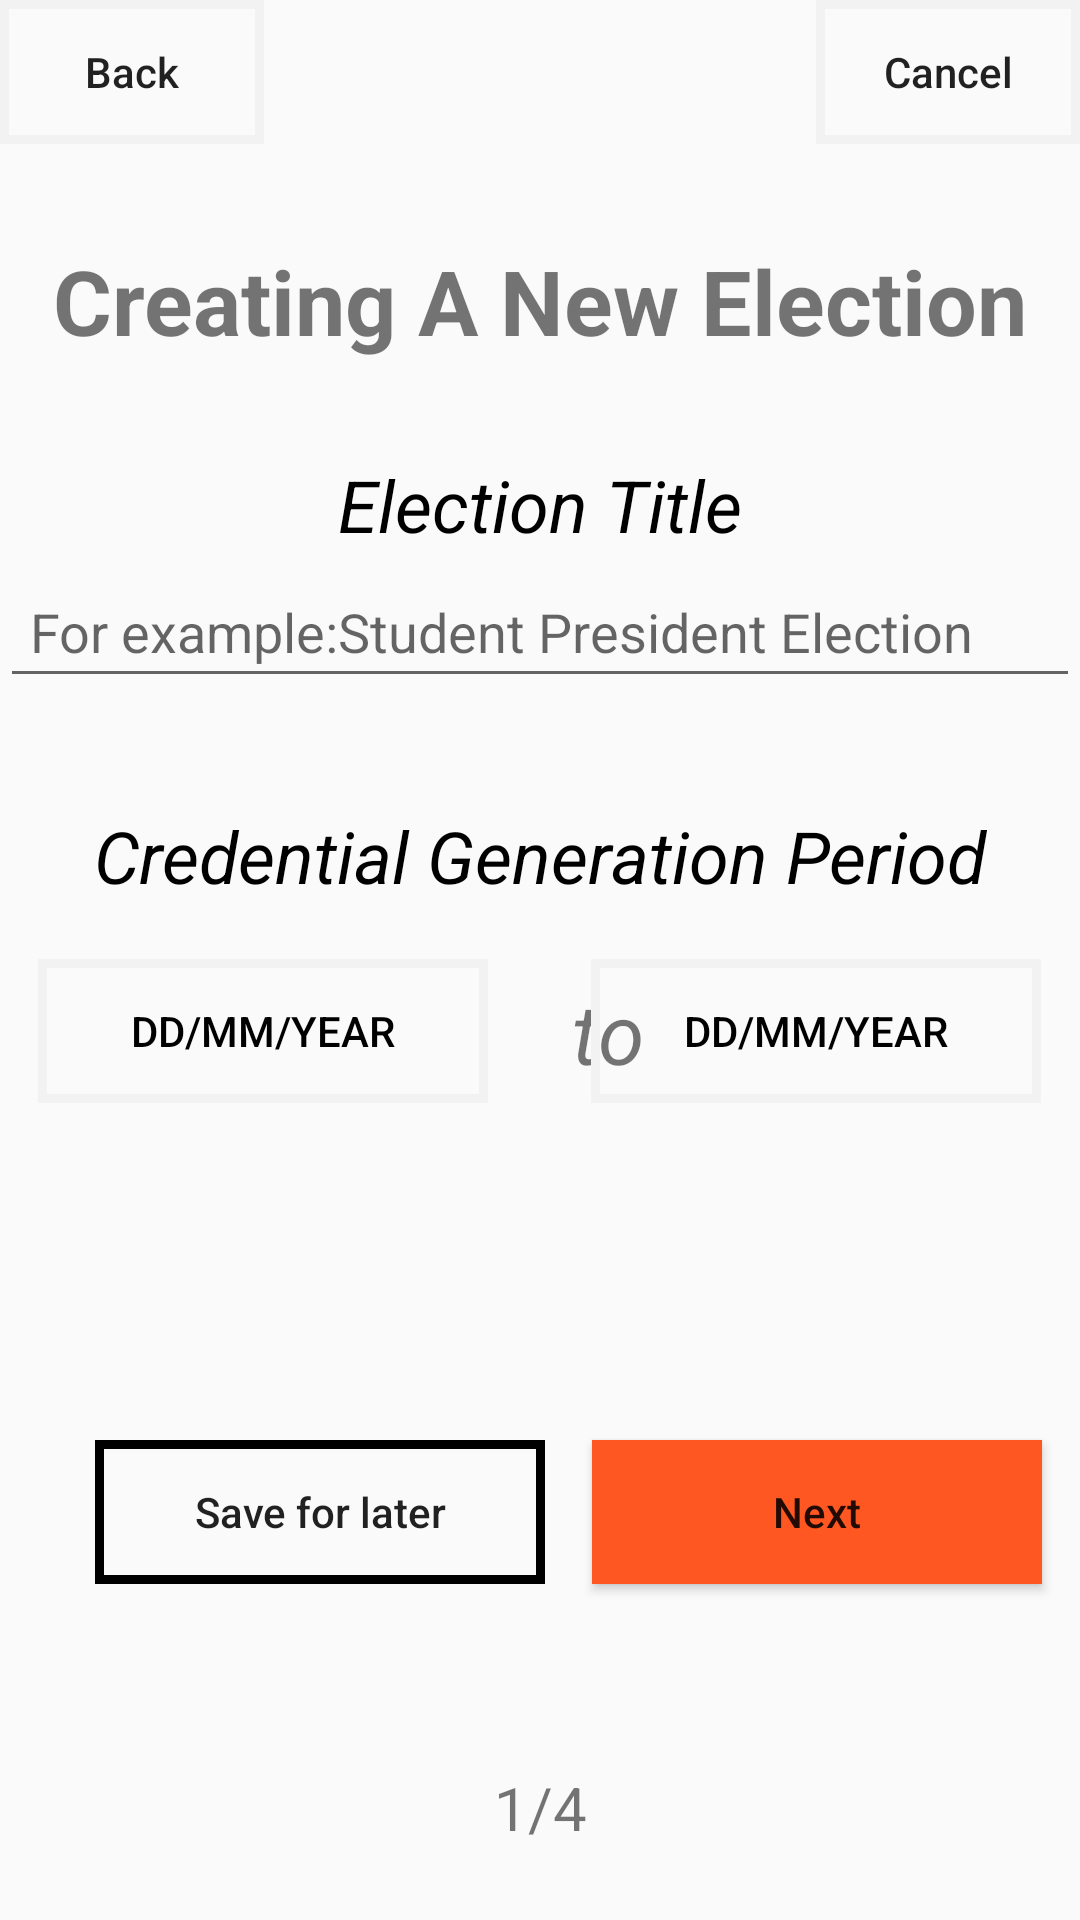

Produce the Android XML layout that renders to this screen, including the resource entries it uses.
<!-- AndroidManifest.xml: application theme Theme.Ecclesia -->
<!-- res/layout/activity_new_election_step1.xml -->
<?xml version="1.0" encoding="utf-8"?>
<androidx.constraintlayout.widget.ConstraintLayout xmlns:android="http://schemas.android.com/apk/res/android"
    xmlns:app="http://schemas.android.com/apk/res-auto"
    xmlns:tools="http://schemas.android.com/tools"
    android:layout_width="match_parent"
    android:layout_height="match_parent"
    tools:context=".NewElectionStep1">

    <TextView
        android:id="@+id/Title"
        android:layout_width="wrap_content"
        android:layout_height="wrap_content"
        android:layout_marginTop="80dp"
        android:text="@string/Title"
        android:textSize="30sp"
        android:textStyle="bold"
        app:layout_constraintEnd_toEndOf="parent"
        app:layout_constraintStart_toStartOf="parent"
        app:layout_constraintTop_toTopOf="parent" />

    <TextView
        android:id="@+id/ElectionTitle"
        android:layout_width="wrap_content"
        android:layout_height="wrap_content"
        android:gravity="center_horizontal"
        android:text="@string/ElectionTitle"
        android:textColor="@color/black"
        android:textSize="24sp"
        android:textStyle="italic"
        app:layout_constraintBottom_toBottomOf="parent"
        app:layout_constraintEnd_toEndOf="parent"
        app:layout_constraintStart_toStartOf="parent"
        app:layout_constraintTop_toTopOf="parent"
        app:layout_constraintVertical_bias="0.25" />

    <EditText
        android:id="@+id/ElectionTitleInput"
        android:layout_width="match_parent"
        android:layout_height="40dp"
        app:layout_constraintBottom_toBottomOf="parent"
        app:layout_constraintEnd_toEndOf="parent"
        app:layout_constraintStart_toStartOf="parent"
        app:layout_constraintTop_toBottomOf="@+id/ElectionTitle"
        app:layout_constraintVertical_bias="0.02"
        android:inputType="text"
        android:padding="10dp"
        android:hint="@string/NewElectionExample"
        android:importantForAutofill="no" />

    <TextView
        android:id="@+id/RegistrationPeriod"
        android:layout_width="wrap_content"
        android:layout_height="wrap_content"
        android:text="@string/CredentialPeriod"
        android:textColor="@color/black"
        android:textSize="24sp"
        android:textStyle="italic"
        app:layout_constraintBottom_toBottomOf="parent"
        app:layout_constraintEnd_toEndOf="parent"
        android:gravity="center_horizontal"
        app:layout_constraintStart_toStartOf="parent"
        app:layout_constraintTop_toBottomOf="@+id/ElectionTitle"
        app:layout_constraintVertical_bias="0.2" />













    <Button
        android:id="@+id/RegisterStart"
        android:layout_width="150dp"
        android:layout_height="wrap_content"
        android:background="@drawable/grey_frame"
        android:text="@string/DayMonthYear"
        android:textColor="@color/black"
        android:drawableStart="@drawable/ic_calendar"
        android:padding="10dp"
        app:layout_constraintBottom_toBottomOf="parent"
        app:layout_constraintEnd_toEndOf="parent"
        app:layout_constraintHorizontal_bias="0.061"
        app:layout_constraintStart_toStartOf="parent"
        app:layout_constraintTop_toTopOf="parent"
        app:layout_constraintVertical_bias="0.54"
        />


    <TextView
        android:id="@+id/textView"
        android:layout_width="wrap_content"
        android:layout_height="wrap_content"
        android:layout_marginStart="28dp"
        android:text="@string/To"
        android:textSize="28sp"
        android:textStyle="italic"
        app:layout_constraintBottom_toBottomOf="parent"
        app:layout_constraintEnd_toStartOf="@+id/RegisterEnd"
        app:layout_constraintHorizontal_bias="0.0"
        app:layout_constraintStart_toEndOf="@+id/RegisterStart"
        app:layout_constraintTop_toTopOf="parent"
        app:layout_constraintVertical_bias="0.54" />














    <Button
        android:id="@+id/RegisterEnd"
        android:layout_width="150dp"
        android:layout_height="wrap_content"
        android:background="@drawable/grey_frame"
        android:text="@string/DayMonthYear"
        android:textColor="@color/black"
        android:drawableStart="@drawable/ic_calendar"
        android:padding="10dp"
        app:layout_constraintBottom_toBottomOf="parent"
        app:layout_constraintEnd_toEndOf="parent"
        app:layout_constraintHorizontal_bias="0.938"
        app:layout_constraintStart_toStartOf="parent"
        app:layout_constraintTop_toTopOf="parent"
        app:layout_constraintVertical_bias="0.54" />

    <Button
        android:id="@+id/ElectionBackHomeButton"
        android:layout_width="wrap_content"
        android:layout_height="wrap_content"
        android:background="@drawable/grey_frame"
        android:text="@string/Back"
        app:layout_constraintBottom_toBottomOf="parent"
        app:layout_constraintEnd_toEndOf="parent"
        app:layout_constraintHorizontal_bias="0"
        app:layout_constraintStart_toStartOf="parent"
        app:layout_constraintTop_toTopOf="parent"
        app:layout_constraintVertical_bias="0"
        android:textAllCaps="false"/>

    <Button
        android:id="@+id/ElectionCancelButton"
        android:layout_width="wrap_content"
        android:layout_height="wrap_content"
        android:background="@drawable/grey_frame"
        android:text="@string/Cancel"
        app:layout_constraintBottom_toBottomOf="parent"
        app:layout_constraintEnd_toEndOf="parent"
        app:layout_constraintHorizontal_bias="1.0"
        app:layout_constraintStart_toStartOf="@+id/ElectionBackHomeButton"
        app:layout_constraintTop_toTopOf="parent"
        app:layout_constraintVertical_bias="0"
        android:textAllCaps="false"/>

    <Button
        android:id="@+id/savButton1"
        android:layout_width="150dp"
        android:layout_height="wrap_content"
        android:background="@drawable/black_frame"
        android:text="@string/SaveForNext"
        android:textAllCaps="false"
        app:layout_constraintBottom_toBottomOf="parent"
        app:layout_constraintEnd_toEndOf="parent"
        app:layout_constraintHorizontal_bias="0.15"
        app:layout_constraintStart_toStartOf="parent"
        app:layout_constraintTop_toBottomOf="@+id/RegisterStart"
        app:layout_constraintVertical_bias="0.5" />

    <Button
        android:id="@+id/NextButton1"
        android:layout_width="150dp"
        android:layout_height="wrap_content"
        android:background="@color/dark_orange"
        android:text="@string/Next"
        android:textAllCaps="false"
        app:layout_constraintBottom_toBottomOf="parent"
        app:layout_constraintEnd_toEndOf="parent"
        app:layout_constraintHorizontal_bias="0.55"
        app:layout_constraintStart_toEndOf="@+id/savButton1"
        app:layout_constraintTop_toBottomOf="@+id/RegisterEnd" />

    <TextView
        android:id="@+id/step1"
        android:layout_width="wrap_content"
        android:layout_height="wrap_content"
        android:layout_marginTop="48dp"
        android:text="@string/step1"
        android:textAllCaps="false"
        android:textSize="20sp"
        app:layout_constraintBottom_toBottomOf="parent"
        app:layout_constraintEnd_toEndOf="parent"
        app:layout_constraintHorizontal_bias="0.5"
        app:layout_constraintStart_toStartOf="parent"
        app:layout_constraintTop_toBottomOf="@+id/savButton1"
        app:layout_constraintVertical_bias="0.35" />

</androidx.constraintlayout.widget.ConstraintLayout>
<!-- resources referenced by this layout -->
<resources>
  <color name="black">#FF000000</color>
  <color name="dark_orange">#FF5722</color>
  <!-- drawable black_frame (drawable) -->
  <?xml version="1.0" encoding="utf-8"?>
  <shape xmlns:android="http://schemas.android.com/apk/res/android">
      <stroke
          android:width="3dp"
          android:color="@color/black"/>
  </shape>
  <!-- drawable grey_frame (drawable) -->
  <?xml version="1.0" encoding="utf-8"?>
  <shape xmlns:android="http://schemas.android.com/apk/res/android">
  
      <stroke
          android:width="3dp"
          android:color="@color/little_grey"/>
  </shape>
  <string name="Back">Back</string>
  <string name="Cancel">Cancel</string>
  <string name="CredentialPeriod">Credential Generation Period</string>
  <string name="DayMonthYear">DD/MM/YEAR</string>
  <string name="ElectionTitle">Election Title</string>
  <string name="NewElectionExample">For example:Student President Election</string>
  <string name="Next">Next</string>
  <string name="SaveForNext">Save for later</string>
  <string name="Title">Creating A New Election</string>
  <string name="To">to</string>
  <string name="step1">1/4</string>
  <style name="Theme.Ecclesia" parent="Theme.MaterialComponents.DayNight.Bridge">
          
          <item name="colorPrimary">@color/dark_orange</item>
          <item name="colorPrimaryVariant">@color/darker_orange</item>
          <item name="colorOnPrimary">@color/white</item>
          
          <item name="colorSecondary">@color/teal_200</item>
          <item name="colorSecondaryVariant">@color/teal_700</item>
          <item name="colorOnSecondary">@color/black</item>
          
          <item name="android:statusBarColor" tools:targetApi="l">?attr/colorPrimaryVariant</item>
          
      </style>
  <color name="little_grey"> #f2f2f2</color>
  <color name="darker_orange">#BF360C</color>
  <color name="white">#FFFFFFFF</color>
  <color name="teal_200">#FF03DAC5</color>
  <color name="teal_700">#FF018786</color>
</resources>
